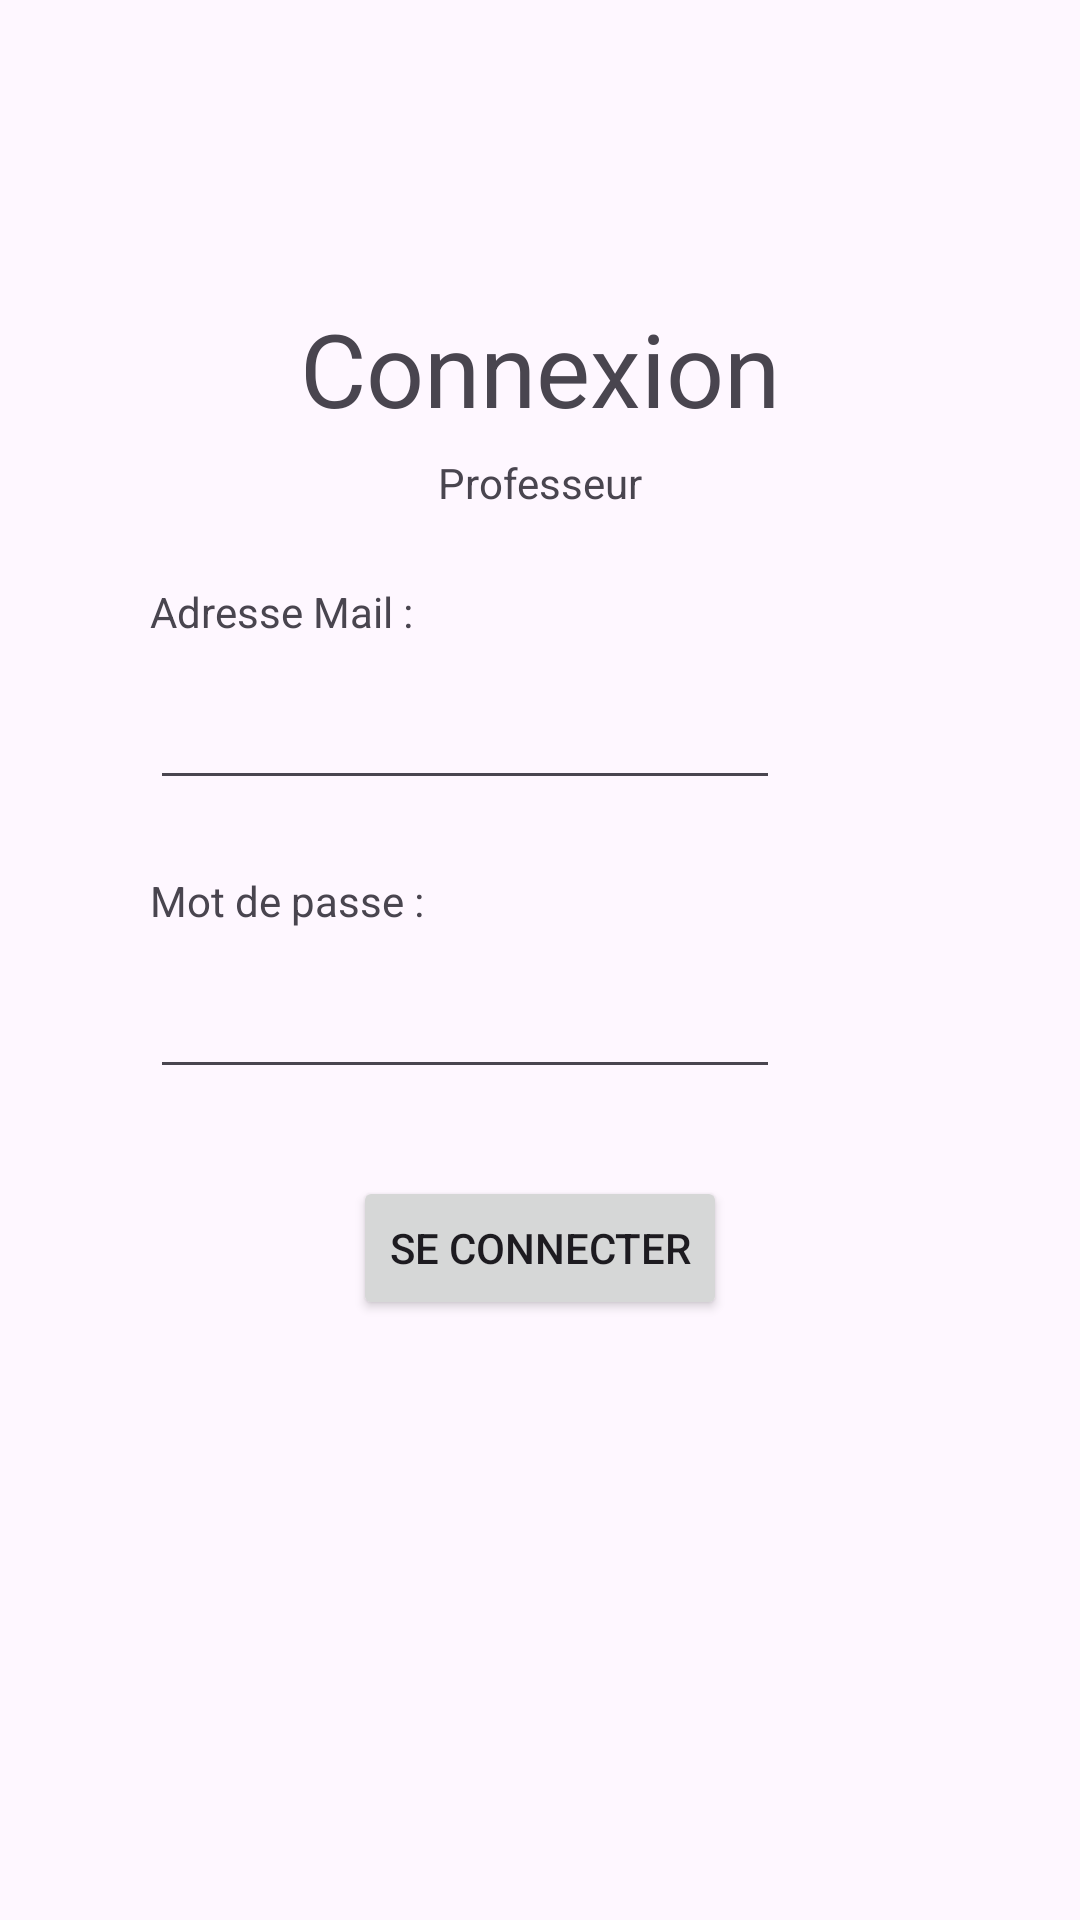

Android layout source for this screen:
<!-- AndroidManifest.xml: application theme Theme.ProjTech -->
<!-- res/layout/activity_professeur.xml -->
<?xml version="1.0" encoding="utf-8"?>
<androidx.constraintlayout.widget.ConstraintLayout xmlns:android="http://schemas.android.com/apk/res/android"
    xmlns:app="http://schemas.android.com/apk/res-auto"
    xmlns:tools="http://schemas.android.com/tools"
    android:layout_width="match_parent"
    android:layout_height="match_parent"
    tools:context=".connexion.Professeur">

    <TextView
        android:id="@+id/textView6"
        android:layout_width="wrap_content"
        android:layout_height="wrap_content"
        android:layout_marginTop="100dp"
        android:text="@string/LogIn"
        android:textAppearance="@style/TextAppearance.AppCompat.Display1"
        app:layout_constraintEnd_toEndOf="parent"
        app:layout_constraintStart_toStartOf="parent"
        app:layout_constraintTop_toTopOf="parent" />

    <TextView
        android:id="@+id/textView7"
        android:layout_width="wrap_content"
        android:layout_height="wrap_content"
        android:layout_marginTop="6dp"
        android:text="@string/prof"
        app:layout_constraintEnd_toEndOf="parent"
        app:layout_constraintStart_toStartOf="parent"
        app:layout_constraintTop_toBottomOf="@+id/textView6" />

    <TextView
        android:id="@+id/textView8"
        android:layout_width="wrap_content"
        android:layout_height="wrap_content"
        android:layout_marginStart="50dp"
        android:layout_marginTop="24dp"
        android:text="@string/mailProf"
        app:layout_constraintStart_toStartOf="parent"
        app:layout_constraintTop_toBottomOf="@+id/textView7" />

    <EditText
        android:id="@+id/mailProf"
        android:layout_width="wrap_content"
        android:layout_height="wrap_content"
        android:layout_marginStart="50dp"
        android:layout_marginTop="12dp"
        android:ems="10"
        android:inputType="textEmailAddress"
        app:layout_constraintStart_toStartOf="parent"
        app:layout_constraintTop_toBottomOf="@+id/textView8" />

    <TextView
        android:id="@+id/textView9"
        android:layout_width="wrap_content"
        android:layout_height="wrap_content"
        android:layout_marginStart="50dp"
        android:layout_marginTop="24dp"
        android:text="@string/mdp"
        app:layout_constraintStart_toStartOf="parent"
        app:layout_constraintTop_toBottomOf="@+id/mailProf" />

    <EditText
        android:id="@+id/editTextTextPassword"
        android:layout_width="wrap_content"
        android:layout_height="wrap_content"
        android:layout_marginStart="50dp"
        android:layout_marginTop="12dp"
        android:ems="10"
        android:inputType="textPassword"
        app:layout_constraintStart_toStartOf="parent"
        app:layout_constraintTop_toBottomOf="@+id/textView9" />

    <Button
        android:id="@+id/button4"
        android:layout_width="wrap_content"
        android:layout_height="wrap_content"
        android:layout_marginBottom="200dp"
        android:onClick="connexionProf"
        android:text="@string/toConnect"
        app:layout_constraintBottom_toBottomOf="parent"
        app:layout_constraintEnd_toEndOf="parent"
        app:layout_constraintStart_toStartOf="parent" />

</androidx.constraintlayout.widget.ConstraintLayout>
<!-- resources referenced by this layout -->
<resources>
  <string name="LogIn">Connexion</string>
  <string name="mailProf"> Adresse Mail : </string>
  <string name="mdp"> Mot de passe :</string>
  <string name="prof"> Professeur </string>
  <string name="toConnect"> Se connecter </string>
  <style name="Theme.ProjTech" parent="Base.Theme.ProjTech" />
  <style name="Base.Theme.ProjTech" parent="Theme.Material3.DayNight.NoActionBar">
          
          
      </style>
</resources>
